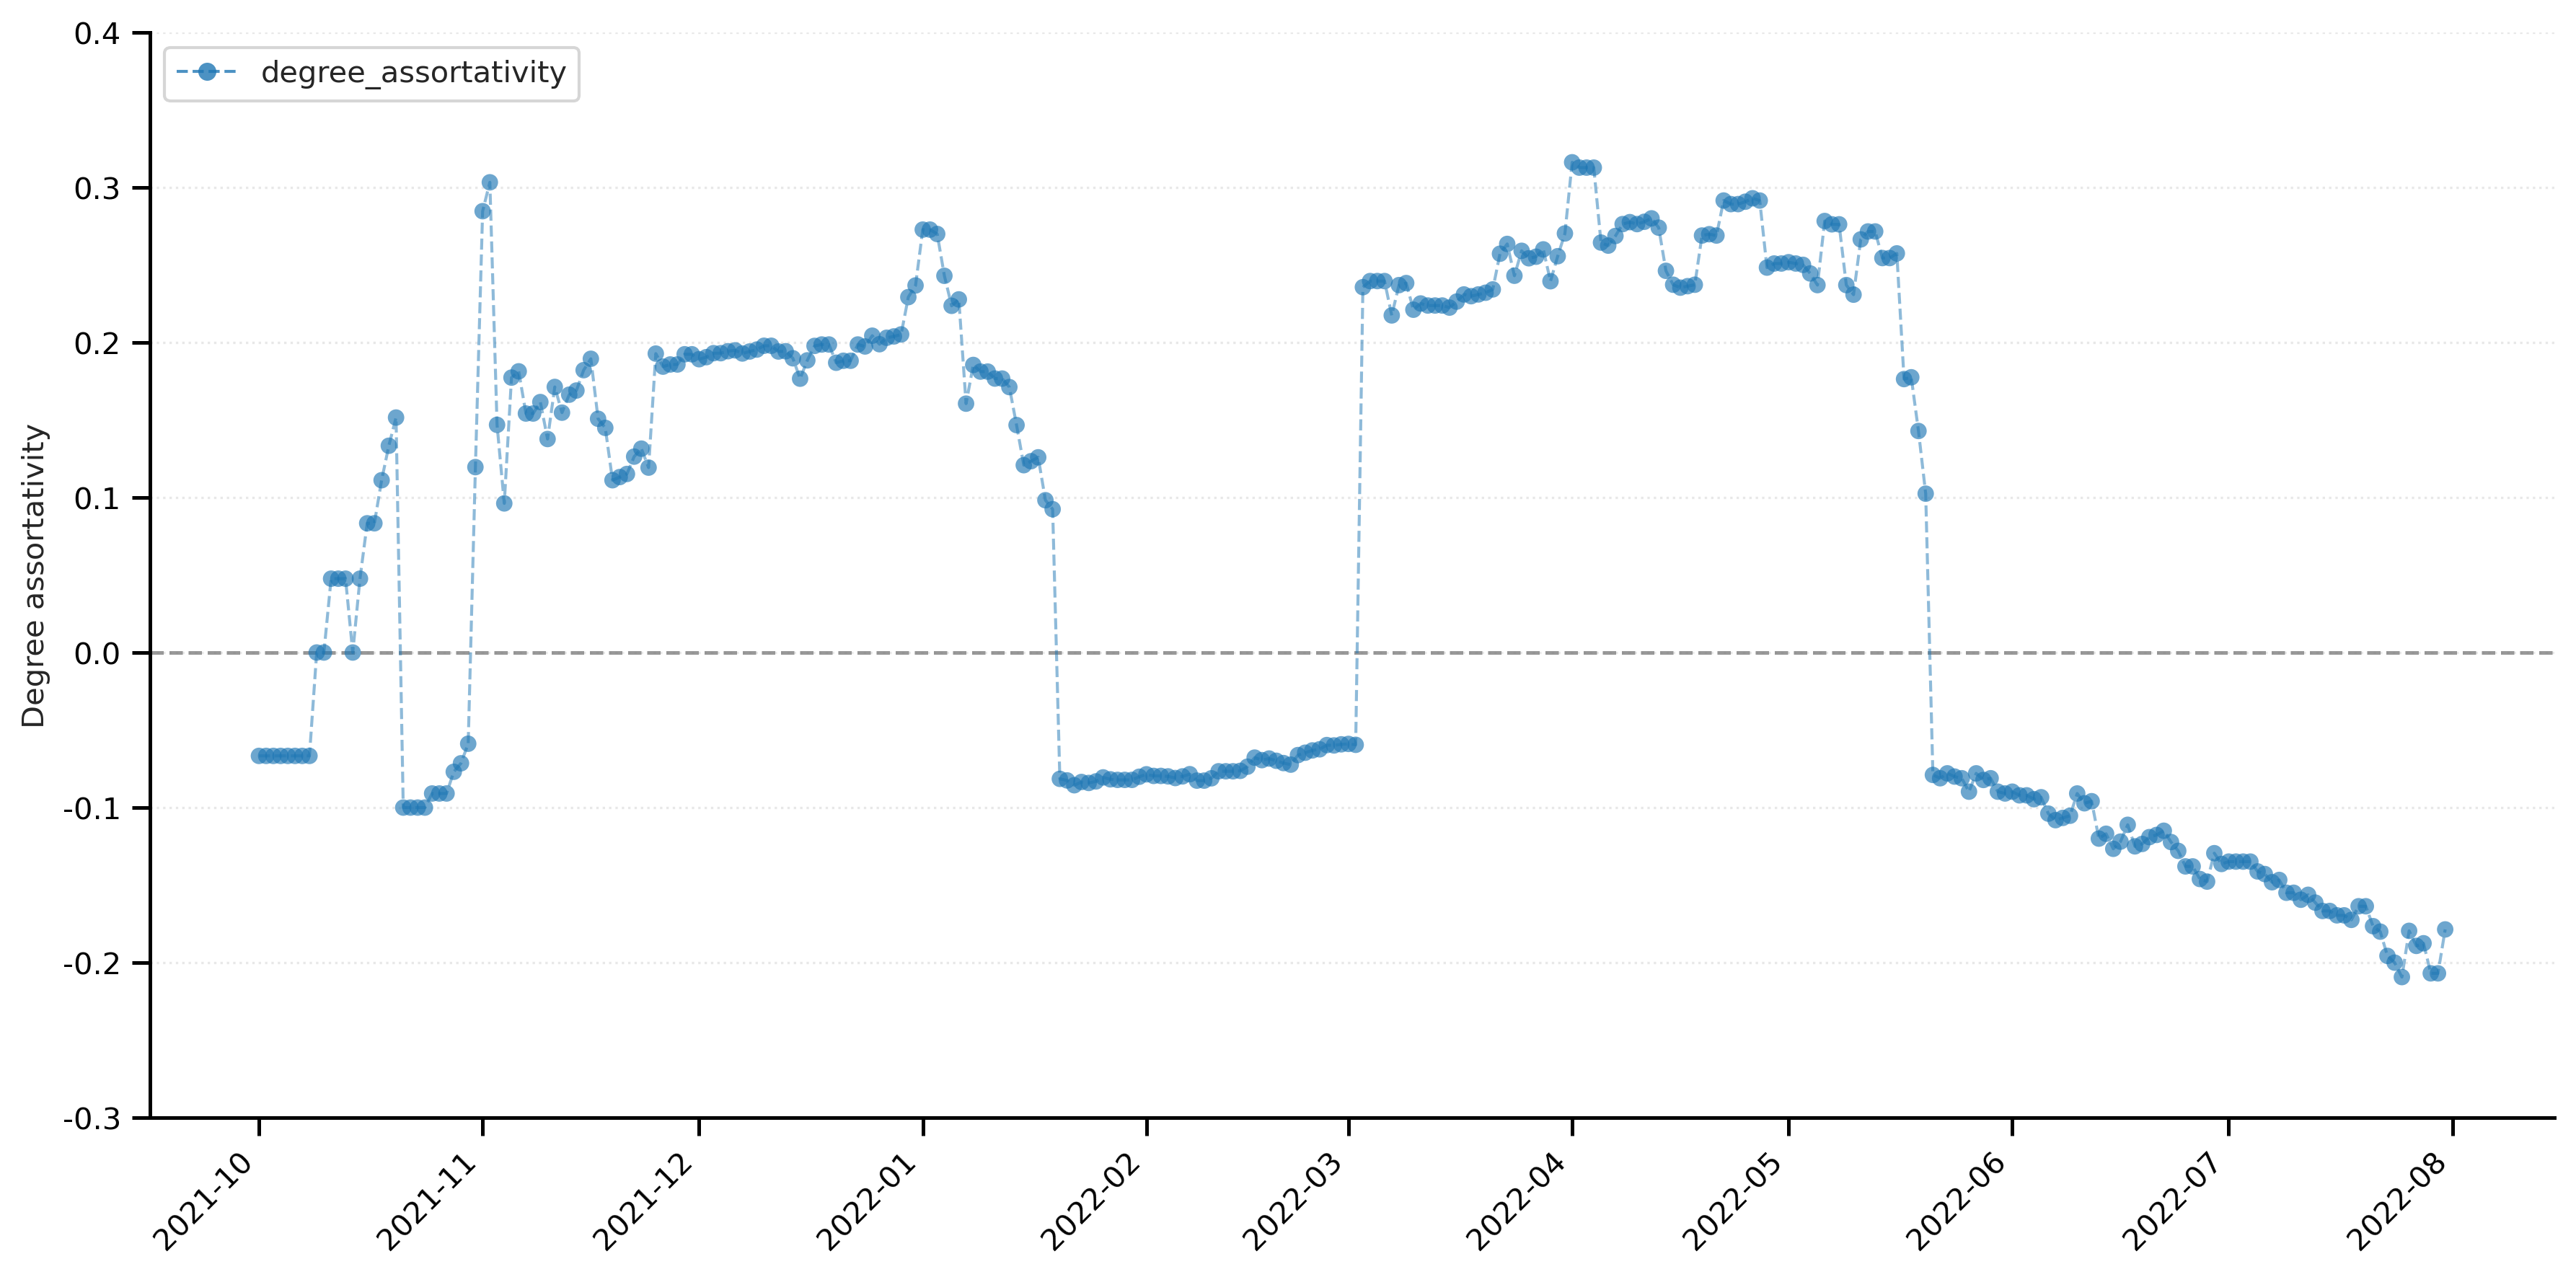

The file beside this chart, header and first rows:
date, degree_assortativity
2021-10-01, -0.06667
2021-10-02, -0.06667
2021-10-03, -0.06667
2021-10-04, -0.06667
2021-10-05, -0.06667
2021-10-06, -0.06667
2021-10-07, -0.06667
2021-10-08, -0.06667
2021-10-09, 0.0
2021-10-10, 0.0
2021-10-11, 0.04762
2021-10-12, 0.04762
2021-10-13, 0.04762
2021-10-14, 0.0
2021-10-15, 0.04762
2021-10-16, 0.08333
2021-10-17, 0.08333
2021-10-18, 0.1111
2021-10-19, 0.1333
2021-10-20, 0.1515
2021-10-21, -0.1
2021-10-22, -0.1
2021-10-23, -0.1
2021-10-24, -0.1
2021-10-25, -0.09091
2021-10-26, -0.09091
2021-10-27, -0.09091
2021-10-28, -0.07692
2021-10-29, -0.07143
2021-10-30, -0.05882
2021-10-31, 0.1196
2021-11-01, 0.2846
2021-11-02, 0.3032
2021-11-03, 0.1468
2021-11-04, 0.09615
2021-11-05, 0.1773
2021-11-06, 0.1813
2021-11-07, 0.1541
2021-11-08, 0.1541
2021-11-09, 0.1615
2021-11-10, 0.1377
2021-11-11, 0.1713
2021-11-12, 0.1547
2021-11-13, 0.1663
2021-11-14, 0.1689
2021-11-15, 0.1821
2021-11-16, 0.1894
2021-11-17, 0.1507
2021-11-18, 0.1449
2021-11-19, 0.1111
2021-11-20, 0.1131
2021-11-21, 0.1151
2021-11-22, 0.1263
2021-11-23, 0.1315
2021-11-24, 0.1192
2021-11-25, 0.1928
2021-11-26, 0.1844
2021-11-27, 0.1858
2021-11-28, 0.1858
2021-11-29, 0.1923
... 244 more rows
